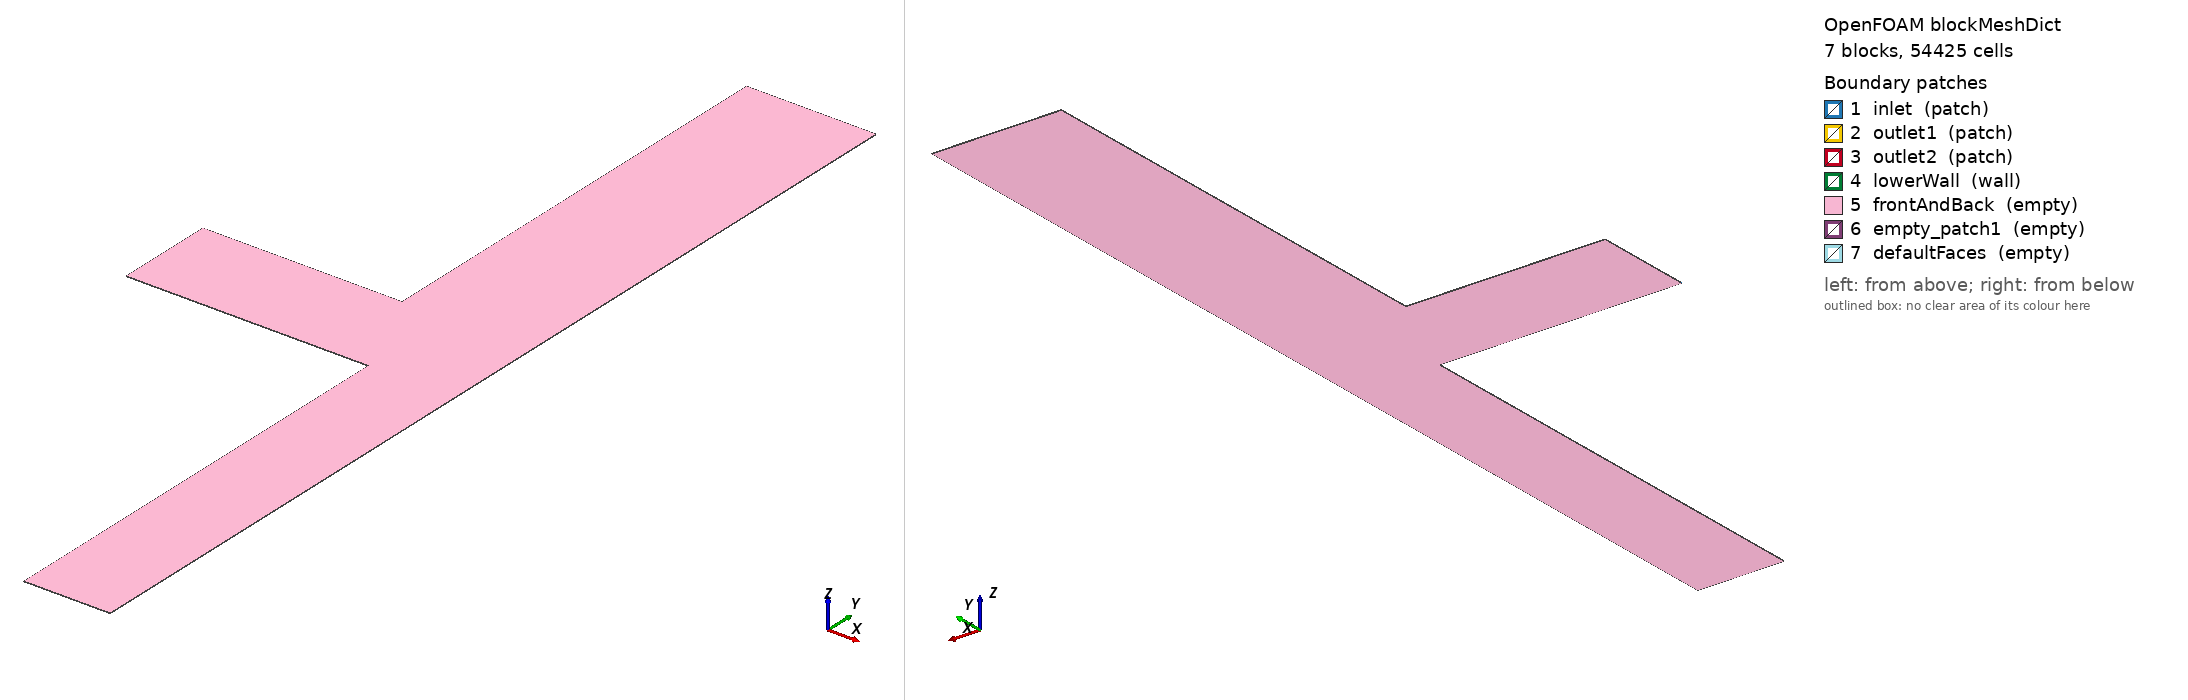

OpenFOAM case: the mesh blockMesh builds from blockMeshDict, 7 block(s), 54425 cells. Boundary patches (legend numbers): 1 inlet (patch), 2 outlet1 (patch), 3 outlet2 (patch), 4 lowerWall (wall), 5 frontAndBack (empty), 6 empty_patch1 (empty), 7 defaultFaces (empty). Left view from above one corner, right view from below the opposite corner. Boundary conditions: 5 field file(s) under 0/; 7 of 7 drawn patches have an entry in a shipped field file.

=== constant/polyMesh/blockMeshDict ===
/*--------------------------------*- C++ -*----------------------------------*\
| =========                 |                                                 |
| \\      /  F ield         | OpenFOAM: The Open Source CFD Toolbox           |
|  \\    /   O peration     | Version:  2.3.1                                 |
|   \\  /    A nd           | Web:      www.OpenFOAM.org                      |
|    \\/     M anipulation  |                                                 |
\*---------------------------------------------------------------------------*/
FoamFile
{
    version     2.0;
    format      ascii;
    class       dictionary;
    object      blockMeshDict;
}
// * * * * * * * * * * * * * * * * * * * * * * * * * * * * * * * * * * * * * //

//           outlet1
//             +-+
//             | |
//             | |
//             | |
//             | |
// +-----------+ |
// |inlet        |
// +-----------+ |
//             | |
//             | |
//             | |
//             | |
//             +-+
//           outlet2

convertToMeters 1;

vertices
(
    (-0.2  -0.075 0)   //0
    (0.165 -0.075 0)   //1 edge of lower pipe (
    (0.1   0.075 0)   //2 CHANGE X value!
    (-0.2   0.075 0)
    (0.295 -0.075 0)  //4
    (0.295  0.075 0)
    (0.165  -0.75 0)  //6
    (0.295 -0.75 0)
    (0.1  0.75 0)  //8 CHANGE X value - the same!
    (0.295 0.75 0)

    // Z
    (-0.2 -0.075 0.001)   //10
    (0.165  -0.075 0.001)   // 11 edge of lower pipe
    (0.1   0.075 0.001)   //12 CHANGE X value!
    (-0.2   0.075 0.001)
    (0.295 -0.075 0.001)  //14
    (0.295  0.075 0.001)
    (0.165  -0.75 0.001)  //16 
    (0.295 -0.75 0.001)
    (0.1   0.75 0.001)  //18 CHANGE X value - the same!
    (0.295  0.75 0.001)
    (0.1  -0.075 0)   //20 CHANGE X value! - extra points
    (0.1  -0.075 0.001)   //21 CHANGE X value! - extra points
    (0.165  0.075 0)   //22 midpoint of upper pipe
    (0.165  0.075 0.001)   //23 midpoint of upper pipe

    (-0.2 0 0)   //24 midpoint of upper pipe
    (0.1 0 0) 
    (0.165 0 0)     
    (0.295 0 0)   

    (-0.2 0 0.001)   //28 midpoint of upper pipe
    (0.1 0 0.001) 
    (0.165 0 0.001)     
    (0.295 0 0.001) 
);

blocks
(
    // inlet1 block
    hex (0 20 25 24  10 21 29 28) (125 37 1) simpleGrading (1 1 1)

    // inlet2 block
    hex (24 25 2 3  28 29 12 13) (125 37 1) simpleGrading (1 1 1)

    // central block1
    hex (20 1 26 25  21 11 30 29) (25 37 1) simpleGrading (1 1 1)

    // central block2
    hex (1 4 27 26  11 14 31 30) (50 37 1) simpleGrading (1 1 1)

    // central block3
    hex (25 27 5 2  29 31 15 12) (75 37 1) simpleGrading (1 1 1)

    // bottom block
    hex (6 7 4 1  16 17 14 11) (50 317 1) simpleGrading (1 1 1)

    // top block
    hex (2 5 9 8  12 15 19 18) (75 317 1) simpleGrading (1 1 1)
);

/*    // inlet1 block
    hex (0 20 25 24  10 21 29 28) (45 13 1) simpleGrading (1 1 1)

    // inlet2 block
    hex (24 25 2 3  28 29 12 13) (45 13 1) simpleGrading (1 1 1)

    // central block1
    hex (20 1 26 25  21 11 30 29) (9 13 1) simpleGrading (1 1 1)

    // central block2
    hex (1 4 27 26  11 14 31 30) (18 13 1) simpleGrading (1 1 1)

    // central block3
    hex (25 27 5 2  29 31 15 12) (27 13 1) simpleGrading (1 1 1)

    // bottom block
    hex (6 7 4 1  16 17 14 11) (18 153 1) simpleGrading (1 1 1)

    // top block
    hex (2 5 9 8  12 15 19 18) (27 153 1) simpleGrading (1 1 1)*/

/*
    // inlet1 block
    hex (0 20 25 24  10 21 29 28) (125 37 1) simpleGrading (1 1 1)

    // inlet2 block
    hex (24 25 2 3  28 29 12 13) (125 37 1) simpleGrading (1 1 1)

    // central block1
    hex (20 1 26 25  21 11 30 29) (25 37 1) simpleGrading (1 1 1)

    // central block2
    hex (1 4 27 26  11 14 31 30) (50 37 1) simpleGrading (1 1 1)

    // central block3
    hex (25 27 5 2  29 31 15 12) (75 37 1) simpleGrading (1 1 1)

    // bottom block
    hex (6 7 4 1  16 17 14 11) (50 423 1) simpleGrading (1 1 1)

    // top block
    hex (2 5 9 8  12 15 19 18) (75 423 1) simpleGrading (1 1 1)
*/

/*
    // inlet1 block
    hex (0 20 25 24  10 21 29 28) (150 45 1) simpleGrading (1 1 1)

    // inlet2 block
    hex (24 25 2 3  28 29 12 13) (150 45 1) simpleGrading (1 1 1)

    // central block1
    hex (20 1 26 25  21 11 30 29) (30 45 1) simpleGrading (1 1 1)

    // central block2
    hex (1 4 27 26  11 14 31 30) (60 45 1) simpleGrading (1 1 1)

    // central block3
    hex (25 27 5 2  29 31 15 12) (90 45 1) simpleGrading (1 1 1)

    // bottom block
    hex (6 7 4 1  16 17 14 11) (60 200 1) simpleGrading (1 1 1)

    // top block
    hex (2 5 9 8  12 15 19 18) (90 200 1) simpleGrading (1 1 1)
*/
edges
(
);

boundary
(
    inlet
    {
        type patch;
        faces
        (
            (0 10 28 24)
            (24 28 13 3)
        );
    }

    outlet1
    {
        type patch;
        faces
        (
            (6 7 17 16)
        );
    }

    outlet2
    {
        type patch;
        faces
        (
            (8 18 19 9)
        );
    }

    lowerWall
    {
        type wall;
        faces 
         (
           (0 10 21 20)//inlet
           (3 2 12 13)
           (6 1 11 16) //outlet1
           (7 4 14 17)
           (2 8 18 12) //outlet2
           (5 9 19 15)
           (4 27 31 14) //center
           (27 5 15 31)
           (20 1 11 21)
         );
    }
    frontAndBack
    {
        type empty;
        faces 
         (
           (0 24 25 20)//inlet1
           (10 28 29 21)
           (24 3 2 25) //inlet2
           (28 13 12 29)
           (21 11 30 29)//centretop1 
           (11 14 31 30) //centretop2
           (29 31 15 12) //centretop3
           (20 1 26 25) //centrebottom1
           (1 4 27 26) //centrebottom2
           (25 27 5 2) //centrebottom3
           (12 15 19 18)//outlet1
           (2 5 9 8)
           (16 17 14 11) //outlet2
           (6 7 4 1)
         );
    }

    empty_patch1
    {
        type empty;
        faces 
        (
         (25 26 30 29)
         (26 27 31 30)
        );
    }

   defaultFaces
    {
        type empty;
        faces 
           ();
    }

);

mergePatchPairs
(
);

// ************************************************************************* //


=== system/controlDict ===
/*--------------------------------*- C++ -*----------------------------------*\
| =========                 |                                                 |
| \\      /  F ield         | OpenFOAM: The Open Source CFD Toolbox           |
|  \\    /   O peration     | Version:  2.3.1                                 |
|   \\  /    A nd           | Web:      www.OpenFOAM.org                      |
|    \\/     M anipulation  |                                                 |
\*---------------------------------------------------------------------------*/
FoamFile
{
    version     2.0;
    format      ascii;
    class       dictionary;
    location    "system";
    object      controlDict;
}
// * * * * * * * * * * * * * * * * * * * * * * * * * * * * * * * * * * * * * //

libs
(
    "libOpenFOAM.so"
);

application     simpleFoam;

startFrom       latestTime;

startTime       0;

stopAt          endTime;

endTime         6000;

deltaT          1;

writeControl    adjustableRunTime;

writeInterval   1000;

purgeWrite      0;

writeFormat     ascii;

writePrecision  6;

writeCompression uncompressed;

timeFormat      general;

timePrecision   6;

runTimeModifiable true;

adjustTimeStep  yes;

maxCo           5;

/*functions
{
    probes
    {
        // Where to load it from
        functionObjectLibs ( "libsampling.so" );

        type            probes;

        // Name of the directory for probe data
        name            probes;

        // Write at same frequency as fields
        outputControl   outputTime;
        outputInterval  1;

        // Fields to be probed
        fields
        (
            p U
        );

        probeLocations
        (
            ( 1e-06 0 0.01 )        // at inlet
            ( 0.21 -0.20999 0.01 )  // at outlet1
            ( 0.21 0.20999 0.01 )   // at outlet2
            ( 0.21 0 0.01 )         // at central block
        );
    }
}*/

// ************************************************************************* //


=== 0/U ===
/*--------------------------------*- C++ -*----------------------------------*\
| =========                 |                                                 |
| \\      /  F ield         | OpenFOAM: The Open Source CFD Toolbox           |
|  \\    /   O peration     | Version:  2.3.1                                 |
|   \\  /    A nd           | Web:      www.OpenFOAM.org                      |
|    \\/     M anipulation  |                                                 |
\*---------------------------------------------------------------------------*/
FoamFile
{
    version     2.0;
    format      ascii;
    class       volVectorField;
    location    "0";
    object      U;
}
// * * * * * * * * * * * * * * * * * * * * * * * * * * * * * * * * * * * * * //

dimensions      [0 1 -1 0 0 0 0];

internalField   uniform (0 0 0);

boundaryField
{
    inlet
    {
        type            fixedValue;
        value           uniform (5 0 0);
    }
    outlet1
    {
        type            zeroGradient;
    }
    outlet2
    {
        type            zeroGradient;
    }
    lowerWall
    {
        type            fixedValue;
        value           uniform (0 0 0);
    }
    frontAndBack
    {
        type            empty;
    }
    empty_patch1
    {
        type            empty;
    }
    defaultFaces
    {
        type            empty;
    }
}


// ************************************************************************* //


=== 0/epsilon ===
/*--------------------------------*- C++ -*----------------------------------*\
| =========                 |                                                 |
| \\      /  F ield         | OpenFOAM: The Open Source CFD Toolbox           |
|  \\    /   O peration     | Version:  2.3.1                                 |
|   \\  /    A nd           | Web:      www.OpenFOAM.org                      |
|    \\/     M anipulation  |                                                 |
\*---------------------------------------------------------------------------*/
FoamFile
{
    version     2.0;
    format      ascii;
    class       volScalarField;
    location    "0";
    object      epsilon;
}
// * * * * * * * * * * * * * * * * * * * * * * * * * * * * * * * * * * * * * //

dimensions      [0 2 -3 0 0 0 0];

internalField   uniform 0.47841;

boundaryField
{
    inlet
    {
        type            turbulentMixingLengthDissipationRateInlet;
        mixingLength    0.0054;
        phi             phi;
        k               k;
        value           uniform 0.47841;
    }
    outlet1
    {
        type            zeroGradient;
    }
    outlet2
    {
        type            zeroGradient;
    }
    lowerWall
    {
        type            epsilonWallFunction;
        value           uniform 0.47841;
        Cmu             0.09;
        kappa           0.41;
        E               9.8;
    }
    frontAndBack
    {
        type            empty;
    }
    empty_patch1
    {
        type            empty;
    }
    defaultFaces
    {
        type            empty;
    }
}


// ************************************************************************* //


=== 0/k ===
/*--------------------------------*- C++ -*----------------------------------*\
| =========                 |                                                 |
| \\      /  F ield         | OpenFOAM: The Open Source CFD Toolbox           |
|  \\    /   O peration     | Version:  2.3.1                                 |
|   \\  /    A nd           | Web:      www.OpenFOAM.org                      |
|    \\/     M anipulation  |                                                 |
\*---------------------------------------------------------------------------*/
FoamFile
{
    version     2.0;
    format      ascii;
    class       volScalarField;
    location    "0";
    object      k;
}
// * * * * * * * * * * * * * * * * * * * * * * * * * * * * * * * * * * * * * //

dimensions      [0 2 -2 0 0 0 0];

internalField   uniform 0.09375;

boundaryField
{
    inlet
    {
        type            turbulentIntensityKineticEnergyInlet;
        intensity       0.05;
        value           uniform 0.09375;
    }
    outlet1
    {
        type            zeroGradient;
    }
    outlet2
    {
        type            zeroGradient;
    }
    lowerWall
    {
        type            kqRWallFunction;
        value           uniform 0.09375;
    }
    frontAndBack
    {
        type            empty;
    }
    empty_patch1
    {
        type            empty;
    }
    defaultFaces
    {
        type            empty;
    }
}


// ************************************************************************* //


=== 0/nut ===
/*--------------------------------*- C++ -*----------------------------------*\
| =========                 |                                                 |
| \\      /  F ield         | OpenFOAM: The Open Source CFD Toolbox           |
|  \\    /   O peration     | Version:  2.3.1                                 |
|   \\  /    A nd           | Web:      www.OpenFOAM.org                      |
|    \\/     M anipulation  |                                                 |
\*---------------------------------------------------------------------------*/
FoamFile
{
    version     2.0;
    format      ascii;
    class       volScalarField;
    location    "0";
    object      nut;
}
// * * * * * * * * * * * * * * * * * * * * * * * * * * * * * * * * * * * * * //

dimensions      [0 2 -1 0 0 0 0];

internalField   uniform 0;

boundaryField
{
    inlet
    {
        type            calculated;
        value           uniform 0;
    }
    outlet1
    {
        type            calculated;
        value           uniform 0;
    }
    outlet2
    {
        type            calculated;
        value           uniform 0;
    }
    lowerWall
    {
        type            nutkWallFunction;
        Cmu             0.09;
        kappa           0.41;
        E               9.8;
        value           uniform 0;
    }
    frontAndBack
    {
        type            empty;
    }
    empty_patch1
    {
        type            empty;
    }
    defaultFaces
    {
        type            empty;
    }
}


// ************************************************************************* //


=== 0/p ===
/*--------------------------------*- C++ -*----------------------------------*\
| =========                 |                                                 |
| \\      /  F ield         | OpenFOAM: The Open Source CFD Toolbox           |
|  \\    /   O peration     | Version:  2.3.1                                 |
|   \\  /    A nd           | Web:      www.OpenFOAM.org                      |
|    \\/     M anipulation  |                                                 |
\*---------------------------------------------------------------------------*/
FoamFile
{
    version     2.0;
    format      ascii;
    class       volScalarField;
    location    "0";
    object      p;
}
// * * * * * * * * * * * * * * * * * * * * * * * * * * * * * * * * * * * * * //

dimensions      [0 2 -2 0 0 0 0];

internalField   uniform 0;

boundaryField
{
    inlet
    {
        type            zeroGradient;
    }
    outlet1
    {
        type            fixedValue;
        value           uniform 0;
    }
    outlet2
    {
        type            fixedValue;
        value           uniform 0;
    }
    lowerWall
    {
        type            zeroGradient;
    }
    frontAndBack
    {
        type            empty;
    }
    empty_patch1
    {
        type            empty;
    }
    defaultFaces
    {
        type            empty;
    }
}


// ************************************************************************* //
